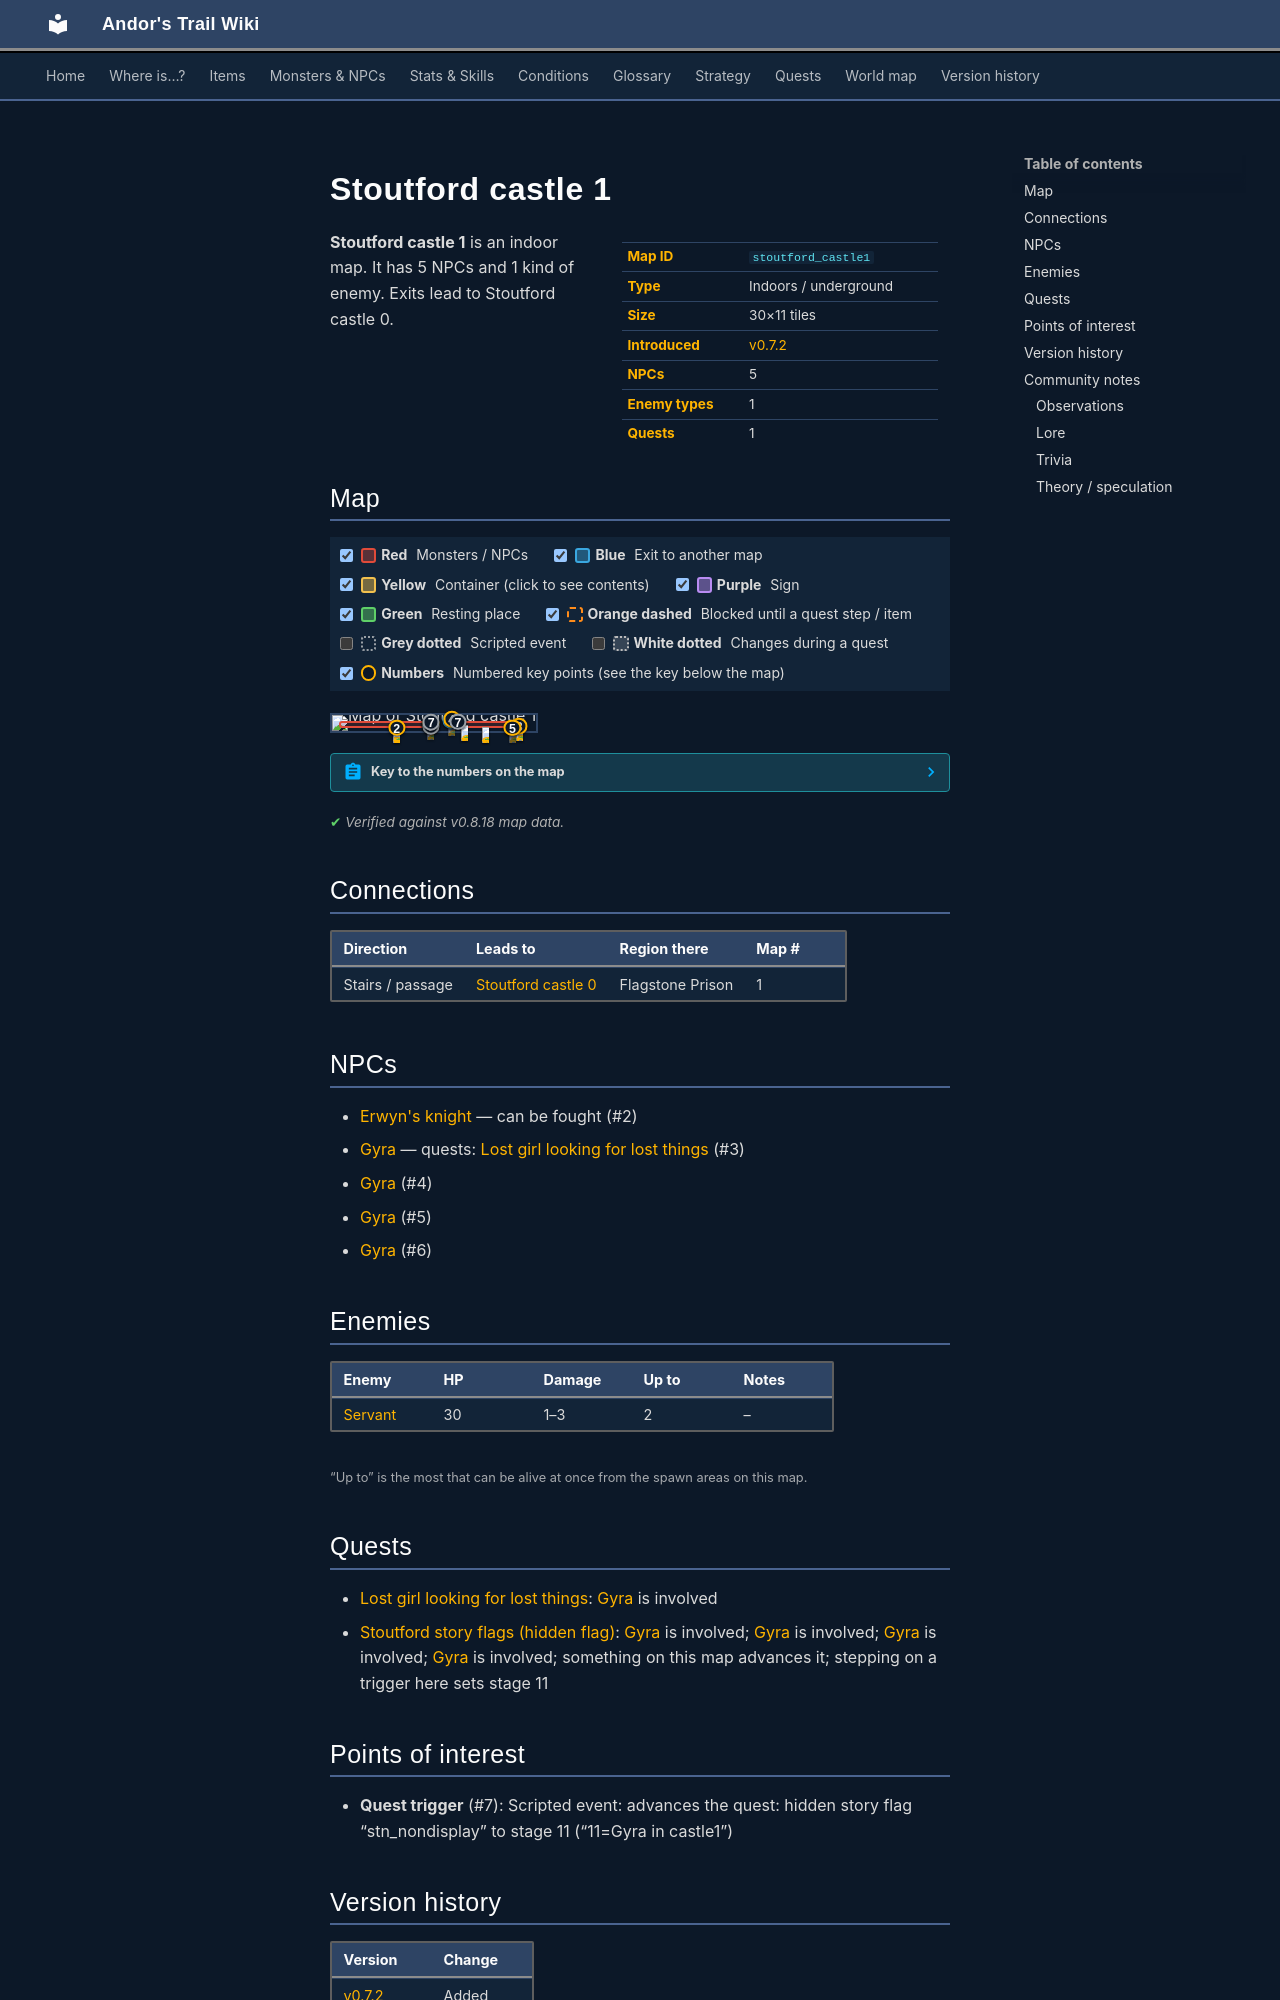

repository: asdfghjkl628/Andor-s-Trail-Wikiiii · page: maps/stoutford_castle1/index.html · generator: mkdocs

---
description: "Stoutford castle 1 is an indoor location in Andor's Trail. NPCs: Erwyn's knight, Gyra, Gyra, Gyra, Gyra. Enemies: Servant. Exits to Stoutford castle 0."
---

# Stoutford castle 1

<div class="infobox" markdown>

| | |
|---|---|
| **Map ID** | `stoutford_castle1` |
| **Type** | Indoors / underground |
| **Size** | 30×11 tiles |
| **Introduced** | [v0.7.2](../versions/0.7.2.md) |
| **NPCs** | 5 |
| **Enemy types** | 1 |
| **Quests** | 1 |

</div>

**Stoutford castle 1** is an indoor map. It has 5 NPCs and 1 kind of enemy. Exits lead to Stoutford castle 0.

## Map

<div class="map-legend" markdown="0"><label class="lg"><input type="checkbox" data-t="spawn" checked><span class="sw sw-spawn"></span><b>Red</b>&nbsp;Monsters / NPCs</label><label class="lg"><input type="checkbox" data-t="mapchange" checked><span class="sw sw-mapchange"></span><b>Blue</b>&nbsp;Exit to another map</label><label class="lg"><input type="checkbox" data-t="container" checked><span class="sw sw-container"></span><b>Yellow</b>&nbsp;Container (click to see contents)</label><label class="lg"><input type="checkbox" data-t="sign" checked><span class="sw sw-sign"></span><b>Purple</b>&nbsp;Sign</label><label class="lg"><input type="checkbox" data-t="rest" checked><span class="sw sw-rest"></span><b>Green</b>&nbsp;Resting place</label><label class="lg"><input type="checkbox" data-t="key" checked><span class="sw sw-key"></span><b>Orange dashed</b>&nbsp;Blocked until a quest step / item</label><label class="lg"><input type="checkbox" data-t="script"><span class="sw sw-script"></span><b>Grey dotted</b>&nbsp;Scripted event</label><label class="lg"><input type="checkbox" data-t="replace"><span class="sw sw-replace"></span><b>White dotted</b>&nbsp;Changes during a quest</label><label class="lg"><input type="checkbox" data-t="pin" checked><span class="sw sw-pin"></span><b>Numbers</b>&nbsp;Numbered key points (see the key below the map)</label></div>

<div class="map-wrap hide-script hide-replace" markdown="0"><img src="../../assets/maps/stoutford_castle1.webp" alt="Map of Stoutford castle 1" width="960" height="352" loading="lazy"><a id="place-up1" class="mo mo-mapchange" href="../stoutford_castle0/#place-down1" title="Exit to Stoutford castle 0" style="left:46.667%;top:54.545%;width:3.333%;height:9.091%"></a><a id="place-up2" class="mo mo-mapchange" href="../stoutford_castle0/#place-down2" title="Exit to Stoutford castle 0" style="left:56.667%;top:27.273%;width:3.333%;height:9.091%"></a><a class="mo mo-script" href="../../quests/stn_nondisplay/#stage-11" title="Scripted event: advances the quest: hidden story flag “stn_nondisplay” to stage 11 (“11=Gyra in castle1”)" style="left:43.333%;top:63.636%;width:10.000%;height:9.091%"></a><a class="mo mo-script" href="../../quests/stn_nondisplay/#stage-11" title="Scripted event: advances the quest: hidden story flag “stn_nondisplay” to stage 11 (“11=Gyra in castle1”)" style="left:43.333%;top:45.455%;width:10.000%;height:9.091%"></a><a class="mo mo-script" href="../../quests/stn_nondisplay/#stage-11" title="Scripted event: advances the quest: hidden story flag “stn_nondisplay” to stage 11 (“11=Gyra in castle1”)" style="left:60.000%;top:27.273%;width:3.333%;height:27.273%"></a><span class="mo mo-spawn" title="Spawns: Erwyn&#x27;s knight" style="left:3.333%;top:36.364%;width:46.667%;height:45.455%"></span><span class="mo mo-spawn" title="Spawns: Servant" style="left:56.667%;top:36.364%;width:33.333%;height:45.455%"></span><span class="mo mo-spawn" title="Spawns: Gyra" style="left:90.000%;top:63.636%;width:3.333%;height:9.091%"></span><span class="mo mo-spawn" title="Spawns: Gyra (only appears later, during a quest)" style="left:86.667%;top:63.636%;width:6.667%;height:18.182%"></span><span class="mo mo-spawn" title="Spawns: Gyra (only appears later, during a quest)" style="left:56.667%;top:27.273%;width:3.333%;height:9.091%"></span><span class="mo mo-spawn" title="Spawns: Gyra (only appears later, during a quest)" style="left:46.667%;top:54.545%;width:3.333%;height:9.091%"></span><a class="mob" href="../../monsters/erwyn_knight/" title="Erwyn&#x27;s knight" style="left:30.000%;top:72.727%;width:3.333%;height:9.091%"><img src="../../assets/icons/monsters/monsters_tometik8_41.png" alt="Erwyn&#x27;s knight"></a><a class="mob" href="../../monsters/erwyn_servant/" title="Servant" style="left:63.333%;top:63.636%;width:3.333%;height:9.091%"><img src="../../assets/icons/monsters/monsters_tometik8_28.png" alt="Servant"></a><a class="mob" href="../../monsters/erwyn_servant/" title="Servant" style="left:73.333%;top:72.727%;width:3.333%;height:9.091%"><img src="../../assets/icons/monsters/monsters_tometik8_28.png" alt="Servant"></a><a class="mob" href="../../monsters/stn_gyra/" title="Gyra" style="left:90.000%;top:63.636%;width:3.333%;height:9.091%"><img src="../../assets/icons/monsters/monsters_ld1_158.png" alt="Gyra"></a><a class="mob mob-later" href="../../monsters/stn_gyra/#v-stn_gyra1" title="Gyra (appears later in a quest)" style="left:86.667%;top:72.727%;width:3.333%;height:9.091%"><img src="../../assets/icons/monsters/monsters_ld1_158.png" alt="Gyra"></a><a class="mob mob-later" href="../../monsters/stn_gyra/#v-stn_gyra2" title="Gyra (appears later in a quest)" style="left:56.667%;top:27.273%;width:3.333%;height:9.091%"><img src="../../assets/icons/monsters/monsters_ld1_158.png" alt="Gyra"></a><a class="mob mob-later" href="../../monsters/stn_gyra/#v-stn_gyra3" title="Gyra (appears later in a quest)" style="left:46.667%;top:54.545%;width:3.333%;height:9.091%"><img src="../../assets/icons/monsters/monsters_ld1_158.png" alt="Gyra"></a><a class="pin pin-exit" href="#key-1" style="left:48.333%;top:59.091%" title="Exit (stairs / passage): to [Stoutford castle 0](stoutford_castle0.md)">1</a><a class="pin pin-exit" href="#key-1" style="left:58.333%;top:31.818%" title="Exit (stairs / passage): to [Stoutford castle 0](stoutford_castle0.md)">1</a><a id="pin-npc-erwyn_knight" class="pin pin-npc" href="#key-2" style="left:31.667%;top:77.273%" title="[Erwyn&#x27;s knight](../../monsters/erwyn_knight.md): NPC">2</a><a id="pin-npc-stn_gyra" class="pin pin-npc" href="#key-3" style="left:91.667%;top:68.182%" title="[Gyra](../../monsters/stn_gyra.md): 1 quest">3</a><a id="pin-npc-stn_gyra2" class="pin pin-npc" href="#key-4" style="left:58.553%;top:25.001%" title="[Gyra](../../monsters/stn_gyra.md#v-stn_gyra2): NPC">4</a><a id="pin-npc-stn_gyra1" class="pin pin-npc" href="#key-5" style="left:88.333%;top:77.273%" title="[Gyra](../../monsters/stn_gyra.md#v-stn_gyra1): NPC">5</a><a id="pin-npc-stn_gyra3" class="pin pin-npc" href="#key-6" style="left:48.553%;top:52.274%" title="[Gyra](../../monsters/stn_gyra.md#v-stn_gyra3): NPC">6</a><a class="pin pin-script" href="#key-7" style="left:48.333%;top:68.182%" title="Quest trigger: Scripted event: advances the quest: hidden story flag “stn_nondisplay” to stage 11 (“11=Gyra in castle1”)">7</a><a class="pin pin-script" href="#key-7" style="left:48.553%;top:43.183%" title="Quest trigger: Scripted event: advances the quest: hidden story flag “stn_nondisplay” to stage 11 (“11=Gyra in castle1”)">7</a><a class="pin pin-script" href="#key-7" style="left:61.667%;top:40.909%" title="Quest trigger: Scripted event: advances the quest: hidden story flag “stn_nondisplay” to stage 11 (“11=Gyra in castle1”)">7</a></div>

??? abstract "Key to the numbers on the map"

    | # | What | Details |
    |---|---|---|
    | <span id="key-1"></span>1 | Exit (stairs / passage) | to [Stoutford castle 0](stoutford_castle0.md) |
    | <span id="key-2"></span>2 | [Erwyn's knight](../monsters/erwyn_knight.md) | NPC |
    | <span id="key-3"></span>3 | [Gyra](../monsters/stn_gyra.md) | 1 quest |
    | <span id="key-4"></span>4 | [Gyra](../monsters/stn_gyra.md#v-stn_gyra2) | NPC |
    | <span id="key-5"></span>5 | [Gyra](../monsters/stn_gyra.md#v-stn_gyra1) | NPC |
    | <span id="key-6"></span>6 | [Gyra](../monsters/stn_gyra.md#v-stn_gyra3) | NPC |
    | <span id="key-7"></span>7 | Quest trigger | Scripted event: advances the quest: hidden story flag “stn_nondisplay” to stage 11 (“11=Gyra in castle1”) |


<p class="verified">Verified against v0.8.18 map data.</p>

## Connections

| Direction | Leads to | Region there | Map # |
|---|---|---|---|
| Stairs / passage | [Stoutford castle 0](stoutford_castle0.md) | Flagstone Prison | 1 |

## NPCs

- [Erwyn's knight](../monsters/erwyn_knight.md) — can be fought (#2)
- [Gyra](../monsters/stn_gyra.md) — quests: [Lost girl looking for lost things](../quests/stn_quest_gyra.md) (#3)
- [Gyra](../monsters/stn_gyra.md#v-stn_gyra2) (#4)
- [Gyra](../monsters/stn_gyra.md#v-stn_gyra1) (#5)
- [Gyra](../monsters/stn_gyra.md#v-stn_gyra3) (#6)

## Enemies

| Enemy | HP | Damage | Up to | Notes |
|---|---|---|---|---|
| [Servant](../monsters/erwyn_servant.md) | 30 | 1–3 | 2 | – |

<small>“Up to” is the most that can be alive at once from the spawn areas on this map.</small>

## Quests

- [Lost girl looking for lost things](../quests/stn_quest_gyra.md): [Gyra](../monsters/stn_gyra.md) is involved
- [Stoutford story flags (hidden flag)](../quests/stn_nondisplay.md): [Gyra](../monsters/stn_gyra.md) is involved; [Gyra](../monsters/stn_gyra.md#v-stn_gyra1) is involved; [Gyra](../monsters/stn_gyra.md#v-stn_gyra2) is involved; [Gyra](../monsters/stn_gyra.md#v-stn_gyra3) is involved; something on this map advances it; stepping on a trigger here sets stage 11
